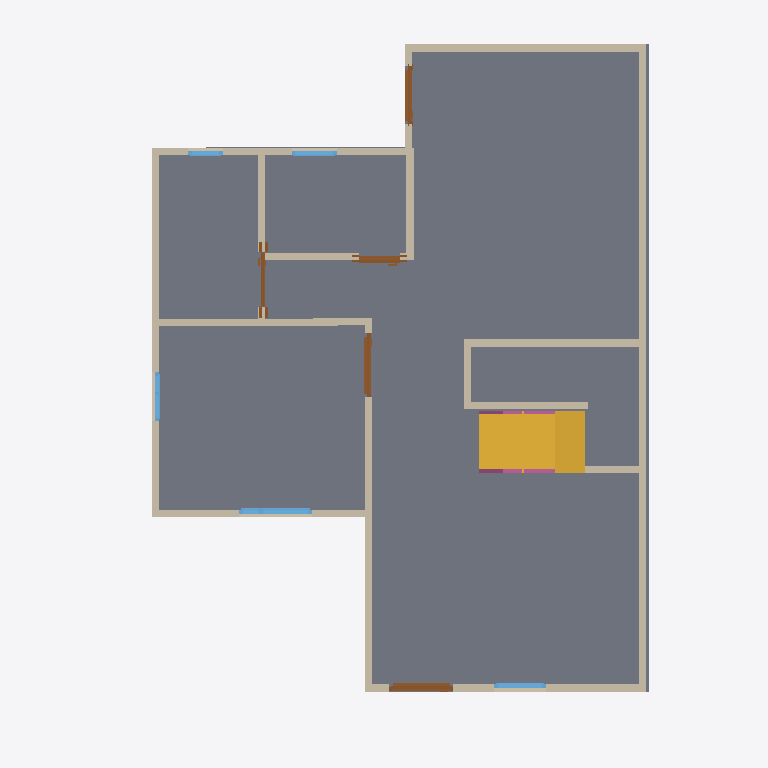
Plan cut of the same IFC building model at storey 'GF' (level 0.00 m, cut at 1.40 m), seen from above with north up, elements coloured by IFC class: 17 walls (beige), 5 doors (brown), 5 windows (light blue), 2 railings (pink), 1 slab (grey), 1 stair flight (yellow). Cut surfaces are drawn darker.
Extent 10.0 m × 10.0 m × 7.1 m (x, y, z). Storeys (2): GF at 0.00 m; 2F at 3.00 m. Elements (73): 30 IfcWall, 14 IfcRailing, 11 IfcDoor, 11 IfcWindow, 4 IfcSlab, 2 IfcStairFlight, 1 IfcRoof.

HEADER;
FILE_DESCRIPTION(('ViewDefinition[DesignTransferView]'),'2;1');
FILE_NAME('s04-activity.ifc','2026-10-10T09:05:27+08:00',('',''),('',''),'IfcOpenShell 0.8.5-post1','Bonsai 0.8.5-post1','Nobody');
FILE_SCHEMA(('IFC4'));
ENDSEC;
DATA;
#1=IFCPROJECT('1R9Hcnd3nAaef52xvEl7nb',$,'My Project',$,$,$,$,(#10,#22),#5);
#27=IFCSITE('1r4TNK6irCKwYkEvumUxjI',$,'My Site',$,$,#50,$,$,$,$,$,$,$,$);
#33=IFCBUILDING('28vd06L115AOtH3aIHBMfE',$,'My Building',$,$,#56,$,$,$,$,$,$);
#11057=IFCBUILDING('2P0wA5eM93PAUmWW0jjQe3',$,'Roof',$,$,#21839,$,$,$,$,$,$);
#39=IFCBUILDINGSTOREY('1c_YeTbJL5CQ5LIJDMKTTS',$,'GF',$,$,#62,$,$,$,$);
#63=IFCBUILDINGSTOREY('0wIZgYNir73AezWYPctNcp',$,'2F',$,$,#17629,$,$,$,$);
#2775=IFCSLAB('02UyX52$v5HfjAUBn8wgqk',$,'Slab',$,$,#2783,#2790,$,$);
#18860=IFCSTAIRFLIGHT('16gLvNhNr0JxPaXc9Itu3z',$,'StairFlight',$,$,#19952,#18869,$,7,6,0.25714285033089773,0.25,.STRAIGHT.);
#653=IFCWALL('2ycyoclEH8Bwcgzm0Knciv',$,'Wall',$,$,#19054,#659,$,$);
#753=IFCWALL('0SXsRUcZL4HuQi5e_qllLP',$,'Wall',$,$,#1068,#759,$,$);
#678=IFCWALL('2GmGwC3Tr2XugFAv8GLbGx',$,'Wall',$,$,#19113,#684,$,$);
#1230=IFCWALL('2LLNor9fzBYBxzQKpAhn6a',$,'Wall',$,$,#1241,#1236,$,$);
#626=IFCWALL('3NDmXypOjDsRKkr3A183On',$,'Wall',$,$,#1164,#634,$,$);
#728=IFCWALL('2MUif2dp95Vw204VsWolNH',$,'Wall',$,$,#2768,#734,$,$);
#19515=IFCWALL('1Iv1nvZ1f0GwqCJGXikvt5',$,'Wall',$,$,#20305,#19521,$,$);
#803=IFCWALL('37mZPZtsf6_vDfMEEq07lt',$,'Wall',$,$,#1132,#809,$,$);
#778=IFCWALL('1YDVtKPuzCFxiL1E6eKmPc',$,'Wall',$,$,#1100,#784,$,$);
#1205=IFCWALL('2m_$9UDdfBjOt48kqISDjy',$,'Wall',$,$,#1216,#1211,$,$);
#19477=IFCWALL('3YJHou1hrD$gBe70GFYeQp',$,'Wall',$,$,#20337,#19483,$,$);
#2485=IFCWALL('3vLaxqH1rBfPVLtE2C3SHT',$,'Wall',$,$,#2677,#2491,$,$);
#2111=IFCWALL('0VmgpgiTL9NBwkK6KTu5ak',$,'Wall',$,$,#2179,#2117,$,$);
#2447=IFCWALL('0QqzWEEPv9NhO4RM7dWurM',$,'Wall',$,$,#2736,#2453,$,$);
#3023=IFCDOOR('14AZg1fWn6ZOzKEwfRlWFt',$,'Door',$,$,#3266,#3032,$,2.0,0.8999999761581421,$,.SINGLE_SWING_LEFT.,$);
#3379=IFCDOOR('0cqeeJlin2ce5G8GeOL7zj',$,'Door',$,$,#6653,#3388,$,2.0,0.8999999761581421,$,$,$);
#19317=IFCWALL('1qByiR9Q9DM9n$mq90deiE',$,'Wall',$,$,#20273,#19323,$,$);
#6743=IFCWINDOW('0QQ$Ey6CzEExHO2513il9m',$,'Window',$,$,#7410,#6752,$,0.8999999761581421,1.0189725160598755,$,.DOUBLE_PANEL_VERTICAL.,$);
#21981=IFCDOOR('261S8b3TD7MvNfoYqchz2d',$,'Door',$,$,#22279,#21990,$,2.0,0.8202913999557495,$,.SINGLE_SWING_RIGHT.,$);
#19553=IFCWALL('1NcX$M_ZXFHRyva9d8wzk$',$,'Wall',$,$,#19962,#19559,$,$);
#3628=IFCDOOR('1dY44f7HH6M8XKfFrhcdoP',$,'Door',$,$,#22400,#3637,$,2.0,0.7735007405281067,$,.SINGLE_SWING_LEFT.,$);
#3984=IFCDOOR('2hjpgCcJX90fzTOWx488IB',$,'Door',$,$,#4588,#3993,$,2.0,0.5808607339859009,$,.SLIDING_TO_LEFT.,$);
#703=IFCWALL('2arBcGhq93cOemtsYK1vEF',$,'Wall',$,$,#6658,#709,$,$);
#21717=IFCRAILING('3rOB$MEZf4OOKBW6dGVD9k',$,'Railing',$,$,#21742,#21725,$,$);
#8454=IFCWINDOW('2QEjvXDwTCA9DomJ9MS_go',$,'Window',$,$,#8728,#8463,$,0.8999999761581421,0.722612738609314,$,.SINGLE_PANEL.,$);
#7686=IFCWINDOW('3m4_drZlX6ZPwVVAWTLnPp',$,'Window',$,$,#8713,#7695,$,0.8999999761581421,0.6873407363891602,$,.DOUBLE_PANEL_VERTICAL.,$);
#8235=IFCWINDOW('0nNJkZDJf0IAYHBkkm$ksq',$,'Window',$,$,#8723,#8244,$,0.8999999761581421,0.6318137645721436,$,.SINGLE_PANEL.,$);
#20411=IFCRAILING('3V9ia$yFn7QgIM9FRIbigy',$,'Railing',$,'FRAMELESS_PANEL',#21654,#20420,$,.USERDEFINED.);
#7995=IFCWINDOW('3qmFG_Whj9KRjq6sP9EkyX',$,'Window',$,$,#8718,#8004,$,0.6493567228317261,0.4856373071670532,$,.SINGLE_PANEL.,$);
ENDSEC;
